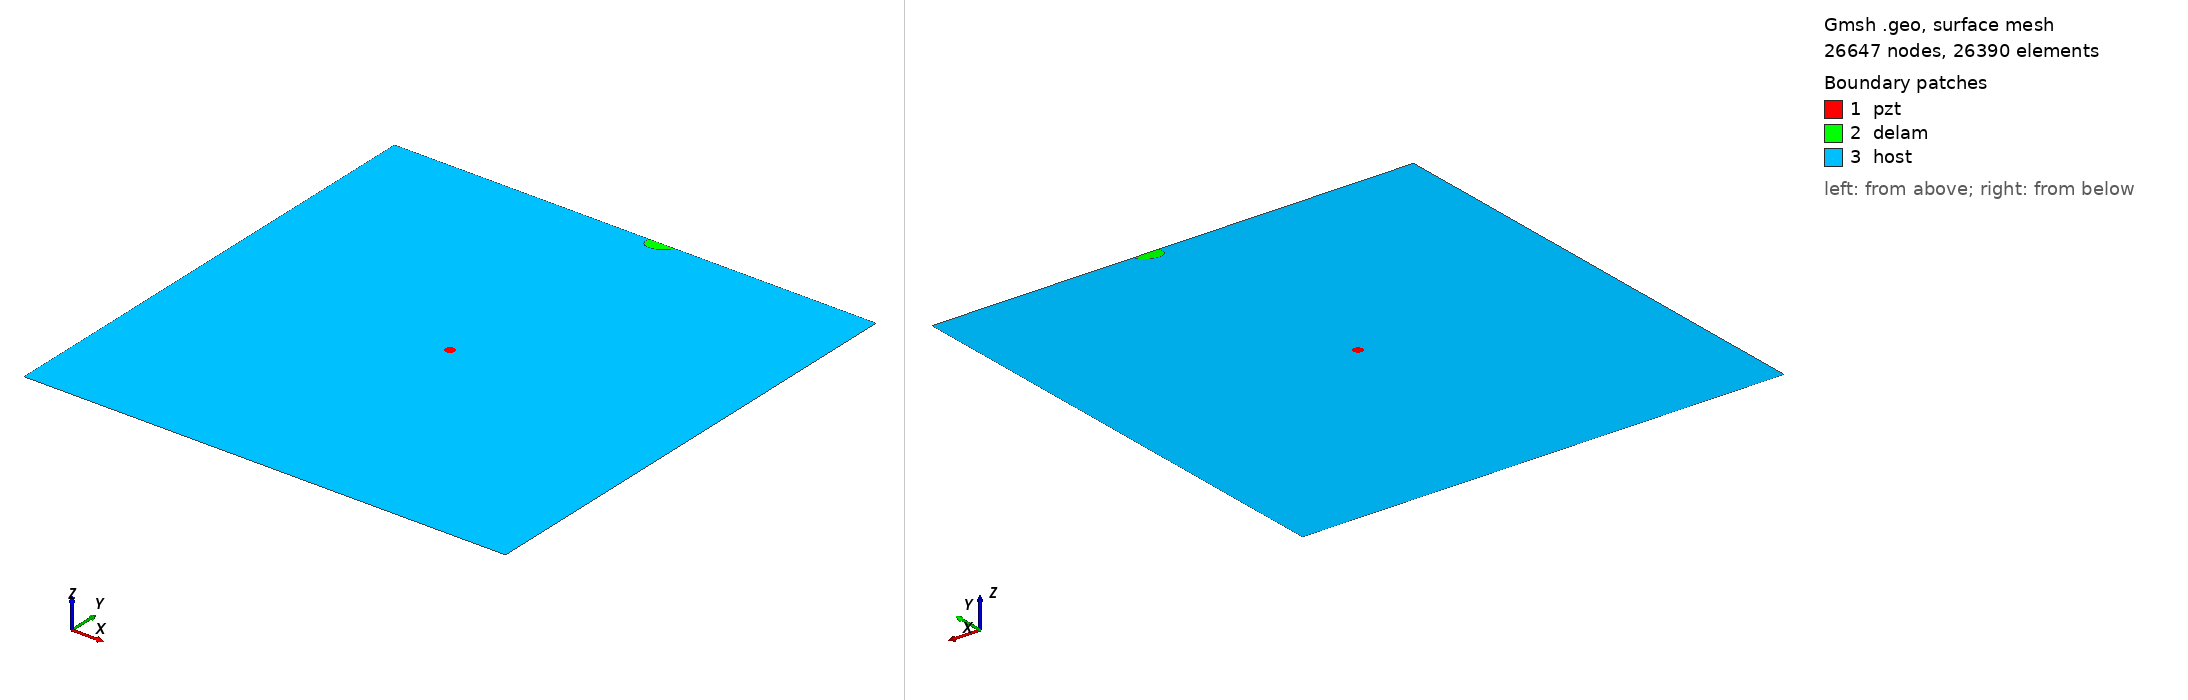

Gmsh geometry script, surface-meshed: 26647 nodes, 26390 surface elements. Boundary patches (legend numbers): 1 pzt, 2 delam, 3 host. Left view from above one corner, right view from below the opposite corner. Legend entries are the model's physical surfaces. The drawing asked Gmsh for element sizes between 1% and 20% of the model's largest extent; the script's own settings can give other sizes.

=== m_395_delam1_position_no_96_a_15mm_b_10mm_angle_30.geo (drawn) ===
SetFactory("OpenCASCADE");
L=0.500000; 
W=0.500000; 
a=0.015000; 
b=0.010000; 
x=0.277778; 
y=0.500000; 
alpha=0.166667 *Pi; 
r=0.005000; 
xpzt=0.250000; 
ypzt=0.250000; 
//+
Point(1) = {0, 0, 0, 1.0};
//+
Point(2) = {L, 0, 0, 1.0};
//+
Point(3) = {L, W, 0, 1.0};
//+
Point(4) = {0, W, 0, 1.0};
//+
Line(1) = {1, 2};
//+
Line(2) = {2, 3};
//+
Line(3) = {3, 4};
//+
Line(4) = {4, 1};
//+
Circle(5) = {xpzt, ypzt, -0, r, 0, 2*Pi};
//+
Ellipse(6) = {x, y, -0, a, b, 0, 2*Pi};
//+
Rotate {{0, 0, 1}, {x, y, 0}, alpha} {
  Curve{6}; 
}
//+
BooleanDifference{ Curve{6}; Delete; }{ Curve{3}; }
//+
Delete {
  Curve{6}; 
}
//+
Delete {
  Curve{3}; 
}
//+
Line(9) = {7, 8};
//+
Line(10) = {3, 8};
//+
Line(11) = {7, 4};
//+
Curve Loop(1) = {5};
//+
Plane Surface(1) = {1};
//+
Curve Loop(2) = {9, 7};
//+
Plane Surface(2) = {2};
//+
Curve Loop(3) = {10, -7, 11, 4, 1, 2};
//+
Curve Loop(4) = {5};
//+
Plane Surface(3) = {3, 4};
//+
Point(9) = {xpzt, ypzt, 0, 1.0};
//+
Point{9} In Surface {1};// mesh node at centre of pzt
//+
Physical Surface("pzt") = {1};
//+
Physical Surface("delam") = {2};
//+
Physical Surface("host") = {3};

Mesh.Algorithm = 6; // Frontal
Mesh.CharacteristicLengthFactor = 0.080000;
Mesh.CharacteristicLengthMin = 0.001000;
Mesh.CharacteristicLengthMax = 0.200000;
Mesh.RecombineAll = 1; // Apply recombination algorithm
Mesh.SubdivisionAlgorithm = 1; // 1: all quadrangles
Mesh.Smoothing = 1;
